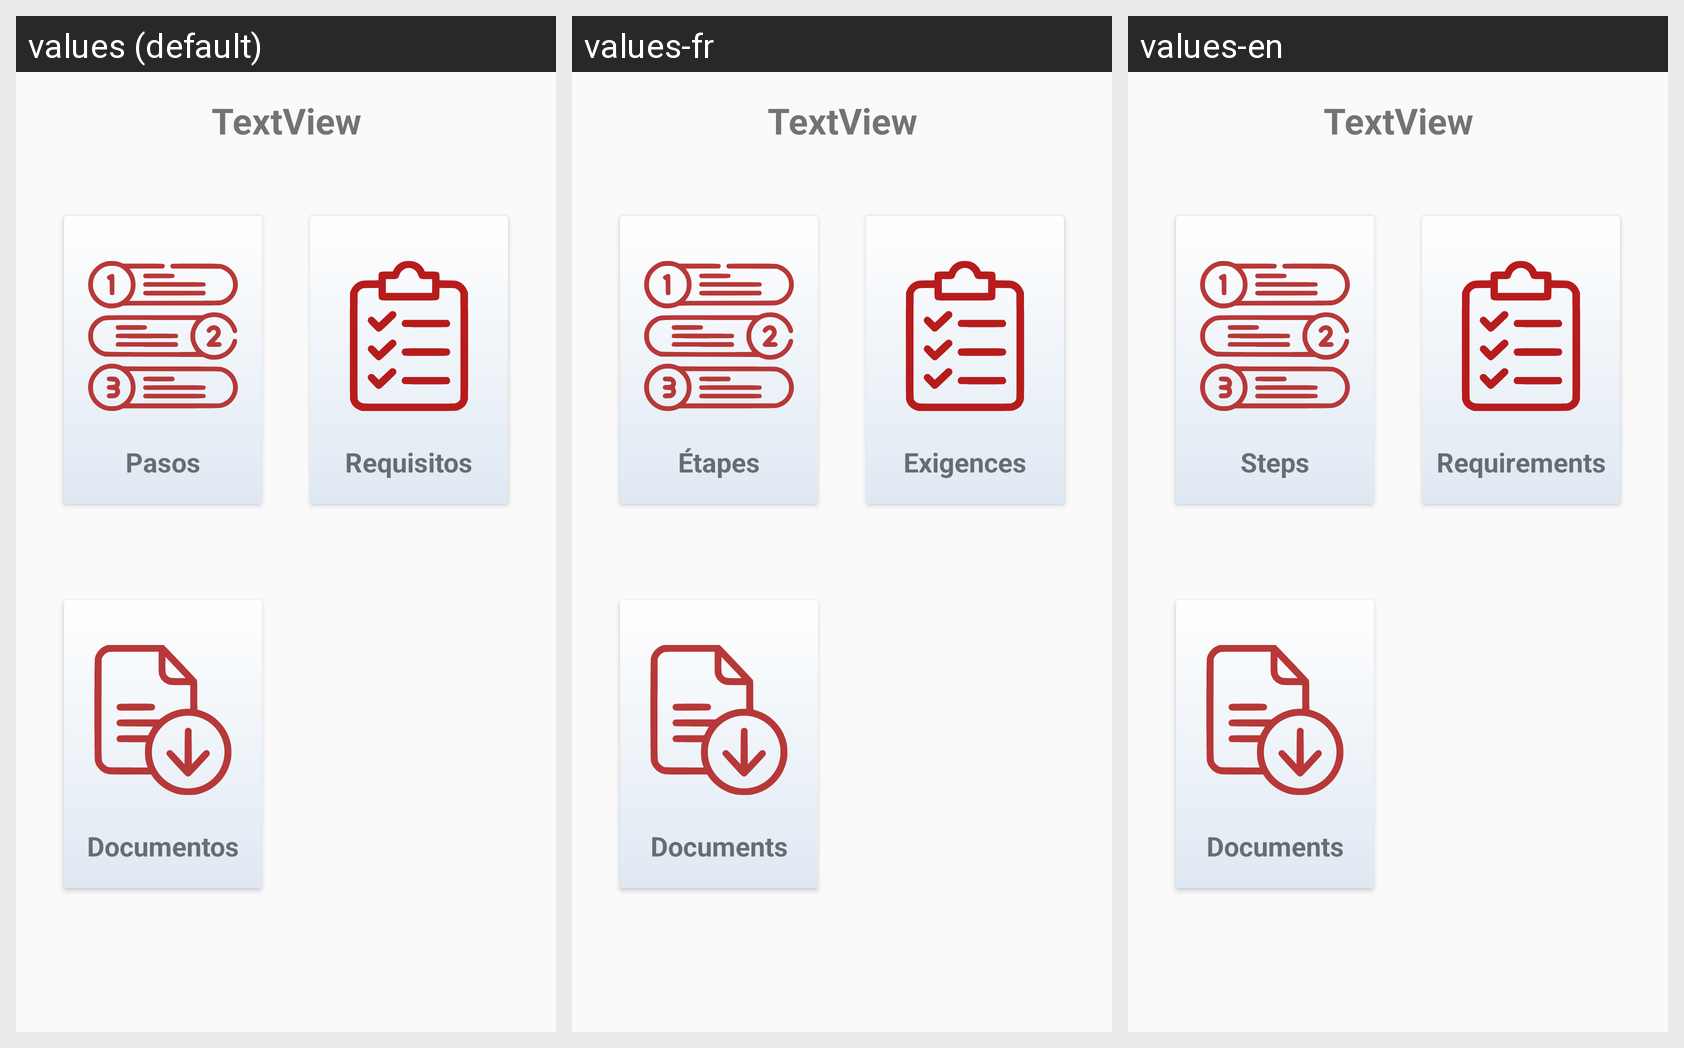

This grid shows one Android layout under several languages. Give, for every string resource on the screen, its name, the default text and each shown locale's text.
Android screen res/layout/fragment_menu_tramite.xml rendered under 3 locales, left to right: values (default), values-fr, values-en. Device: Nexus 5 (rendered at 1080×1920; each locale shown at half size, 540×960, under a caption strip naming it); theme AppTheme.
Strings drawn on this screen, with the default value and each locale's value (text and hints the layout hard-codes, and strings that could not be matched under every locale, appear in the picture but are not listed):

documentos
  values: Documentos
  values-fr: Documents
  values-en: Documents

requisitos
  values: Requisitos
  values-fr: Exigences
  values-en: Requirements

pasos
  values: Pasos
  values-fr: Étapes
  values-en: Steps
